Photos from the image-classification dataset "AMDNet23 Dataset" in the GitHub repository Melanie823/DeepLearning. Its 2 classes are: amd, diabetes.

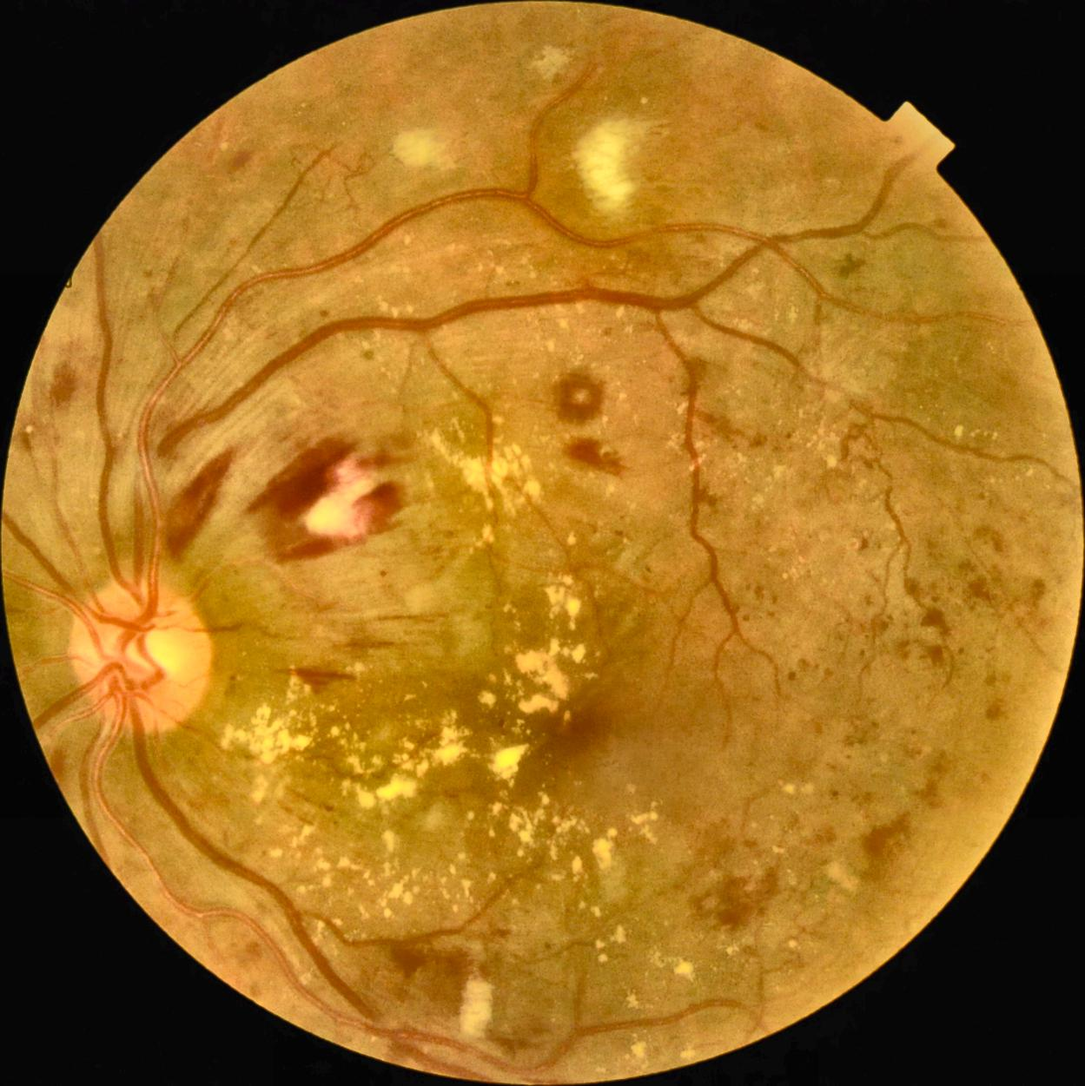
Label: diabetes

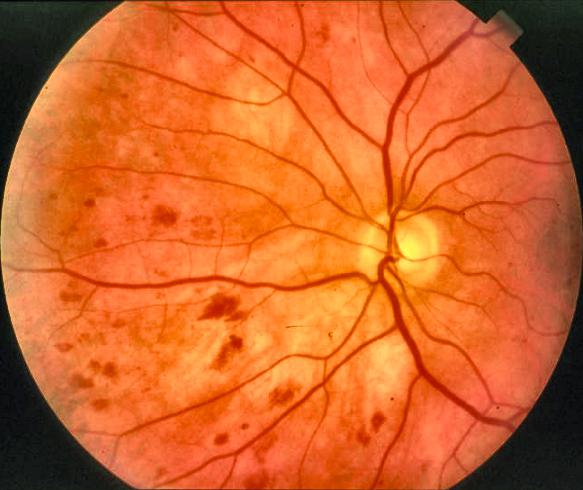
Label: amd

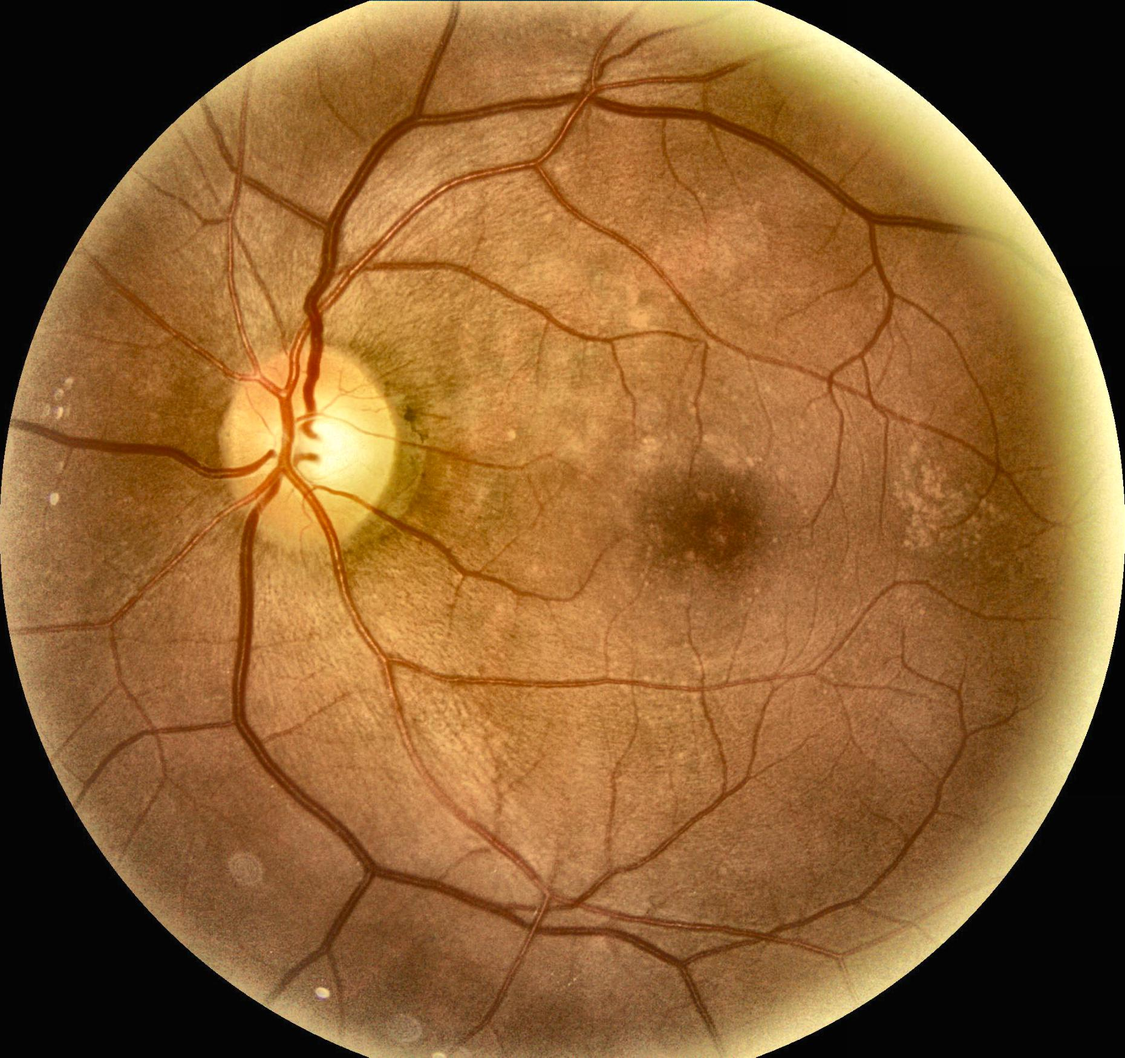
Label: amd

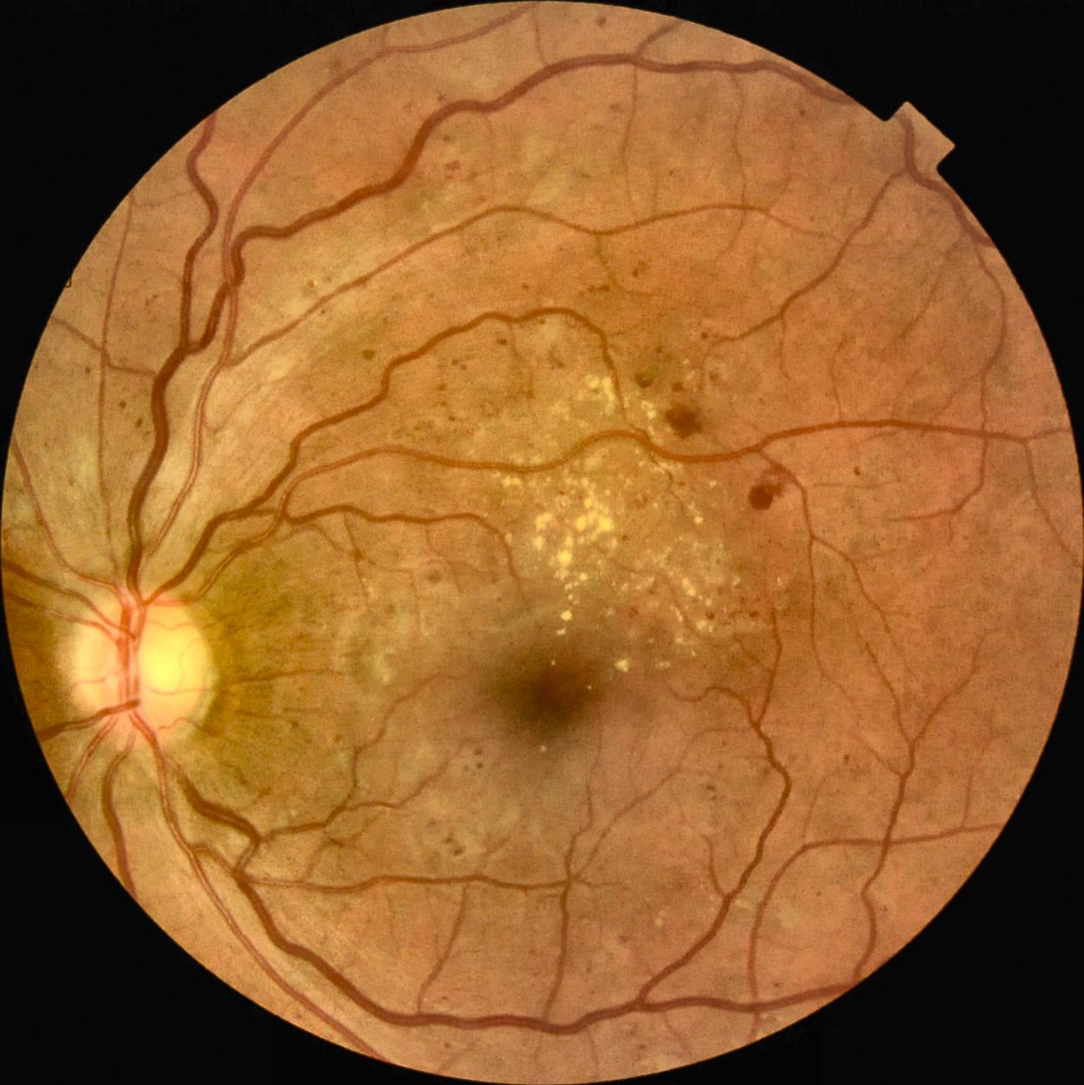
Label: diabetes

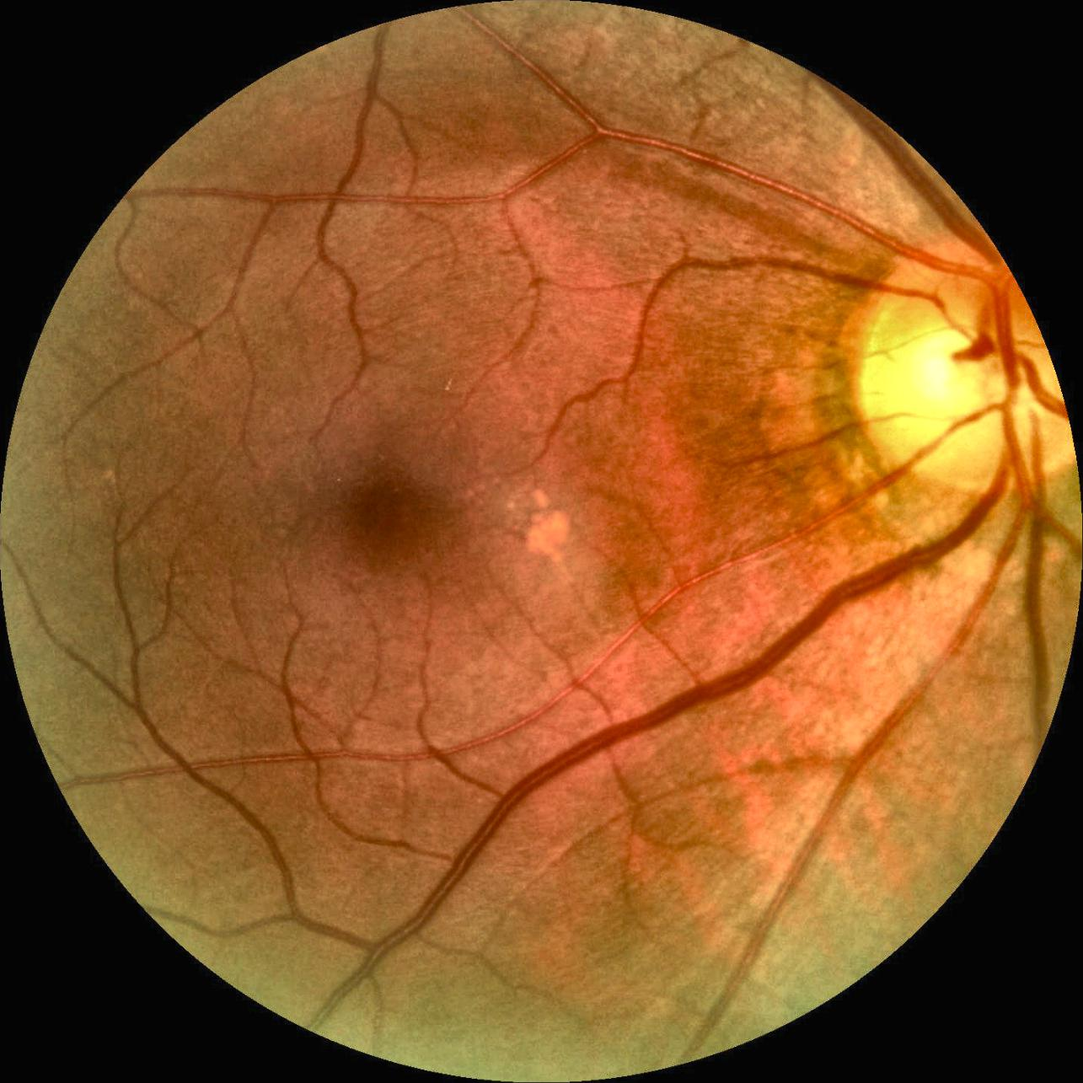
Label: amd

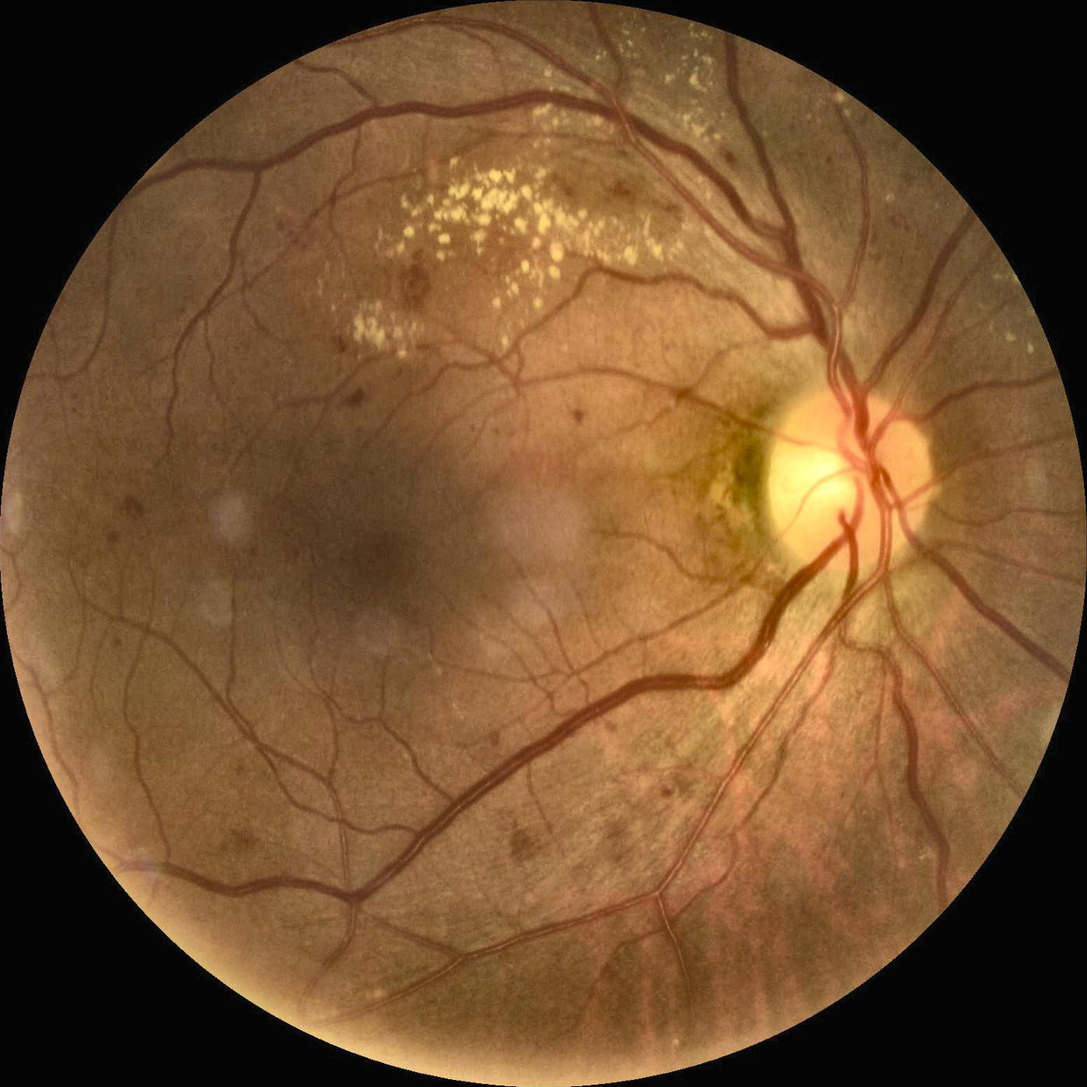
Label: diabetes
